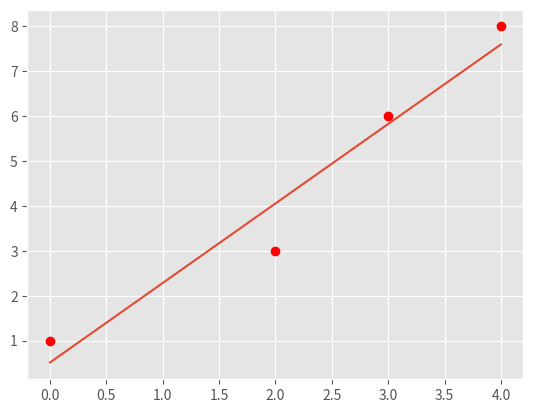
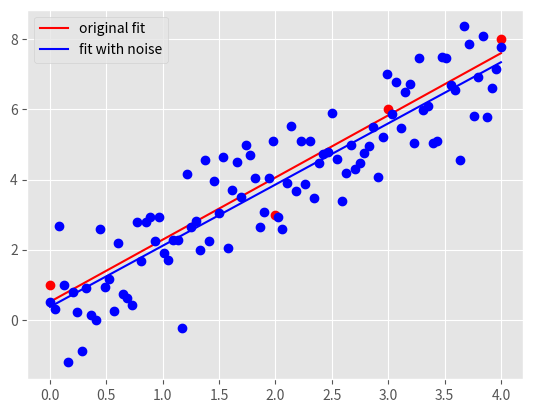

Generate these figures, in order, with matplotlib:
"""
Start file for hw1pr2 of Big Data Summer 2017

Before attemping the problem, please familiarize with pandas and numpy
libraries. Tutorials can be found online:
http://pandas.pydata.org/pandas-docs/stable/tutorials.html
https://docs.scipy.org/doc/numpy-dev/user/quickstart.html

This file only has one part: the main driver.

First, fill in the solution you obtained from part (a) in part (c) of the
main driver to generate plot for part (c).

Please COMMENT OUT part(d) in main driver before you finish that step.
Otherwise, you won't be able to run the program because of errors.

Note:
1. You must finish the first two parts (math part) of this problem before
   attempting the coding part.

2. Please read the instructions and hints carefully, and use the name of the
variables we provided, otherwise, the function may not work.

3. Placeholder values are given for the variables needed, they need to be
   replaced with your own code

3. Remember to comment out the TODO comment after you finish each part.
"""


import pandas as pd
import numpy as np
import matplotlib.pyplot as plt
import time


###########################################
#	    	Main Driver Function       	  #
###########################################


if __name__ == '__main__':

	# =============part c: Plot data and the optimal linear fit=================
	# NOTE: to finish this part, you need to finish the part(a) of this part
	# 		first

	# load the four data points of tihs problem
    X = np.array([0, 2, 3, 4])
    y = np.array([1, 3, 6, 8])

	# plot four data points on the plot
    plt.style.use('ggplot')
    plt.plot(X, y, 'ro')


    m_opt = 62/35
    b_opt = 18/35


	# TODO: generate 100 points along the line of optimal linear fit.

	# HINT:
	#	1) Use np.linspace to get the x-coordinate of 100 points
	#	2) Calculate the y-coordinate of those 100 points with the m_opt and
	#	   b_opt, remember y = mx+b.
	#	3) Use a.reshape(-1,1), where a is a np.array, to reshape the array
	#	   to appropraite shape for generating plot

    X_space = []
    y_space = []
    
    X_space = np.linspace(0, 4, 100).reshape(-1,1)
    y_space = (m_opt*X_space + b_opt).reshape(-1,1)


	# plot the optimal learn fit you obtained and save it to your current
	# folder
    plt.plot(X_space, y_space)
    plt.savefig('hw1pr2c.png', format='png')
    plt.close()



	# =============part d: Optimal linear fit with random data points=================

	# variables to start with
    mu, sigma, sampleSize = 0, 1, 100

	# TODO: Generate white Gaussian noise
	# HINT: Use np.random.normal to generate noise

    noise = []
    noise = (np.random.normal(mu, sigma, sampleSize)).reshape(-1,1)

	# TODO: generate y-coordinate of the 100 points with noise

	# HINT:
	#	1) Use X_space created in the part (c) above as the x-coordinates
	#	2) In this case, y = mx + b + noise

    y_space_rand = np.zeros(len(X_space))
    y_space_rand = m_opt*X_space + b_opt + noise


	# TODO: calculate the new parameters for optimal linear fit using the
	#		100 new points generated above

	# HINT:
	#	1) Use np.ones_like to create a column of 1
	#	2) Use np.hstack to stack column of ones on X_space to create
	#	   X_space_stacked
	#	3) Use np.linalg.solve to solve W_opt following the normal equation:
	#	   X.T * X * W_opt = X.T * y


    X_space_stacked = X_space	# need to be replaced following hint 1 and 2
    W_opt = None
    "*** YOUR CODE HERE ***"
    X_space_stacked = np.hstack((np.ones_like(y_space), X_space))
    W_opt = np.linalg.solve(X_space_stacked.T @ X_space_stacked, X_space_stacked.T @ y_space_rand)
    
    "*** END YOUR CODE HERE ***"

	# get the new m, and new b from W_opt obtained above
    b_rand_opt, m_rand_opt = W_opt.item(0), W_opt.item(1)

	# TODO: Generate the y-coordinate of 100 points with the new parameters
	#		obtained

	# HINT:
	#	1) Use X_space for x-coordinates (same)
	#	2) y = mx + b
	#	3) Make sure the array is in appropraite shape using a.reshape(-1,1)

    y_pred_rand = []
    "*** YOUR CODE HERE ***"
    y_pred_rand = (m_rand_opt*X_space + b_rand_opt).reshape(-1,1)

    "*** END YOUR CODE HERE ***"

	# generate plot
	# plot original data points and line
    plt.plot(X, y, 'ro')
    orig_plot, = plt.plot(X_space, y_space, 'r')

	# plot the generated 100 points with white gaussian noise and the new line
    plt.plot(X_space, y_space_rand, 'bo')
    rand_plot, = plt.plot(X_space, y_pred_rand, 'b')

	# set up legend and save the plot to the current folder
    plt.legend((orig_plot, rand_plot), ('original fit', 'fit with noise'), loc = 'best')
    plt.savefig('hw1pr2d.png', format='png')
    plt.close()
